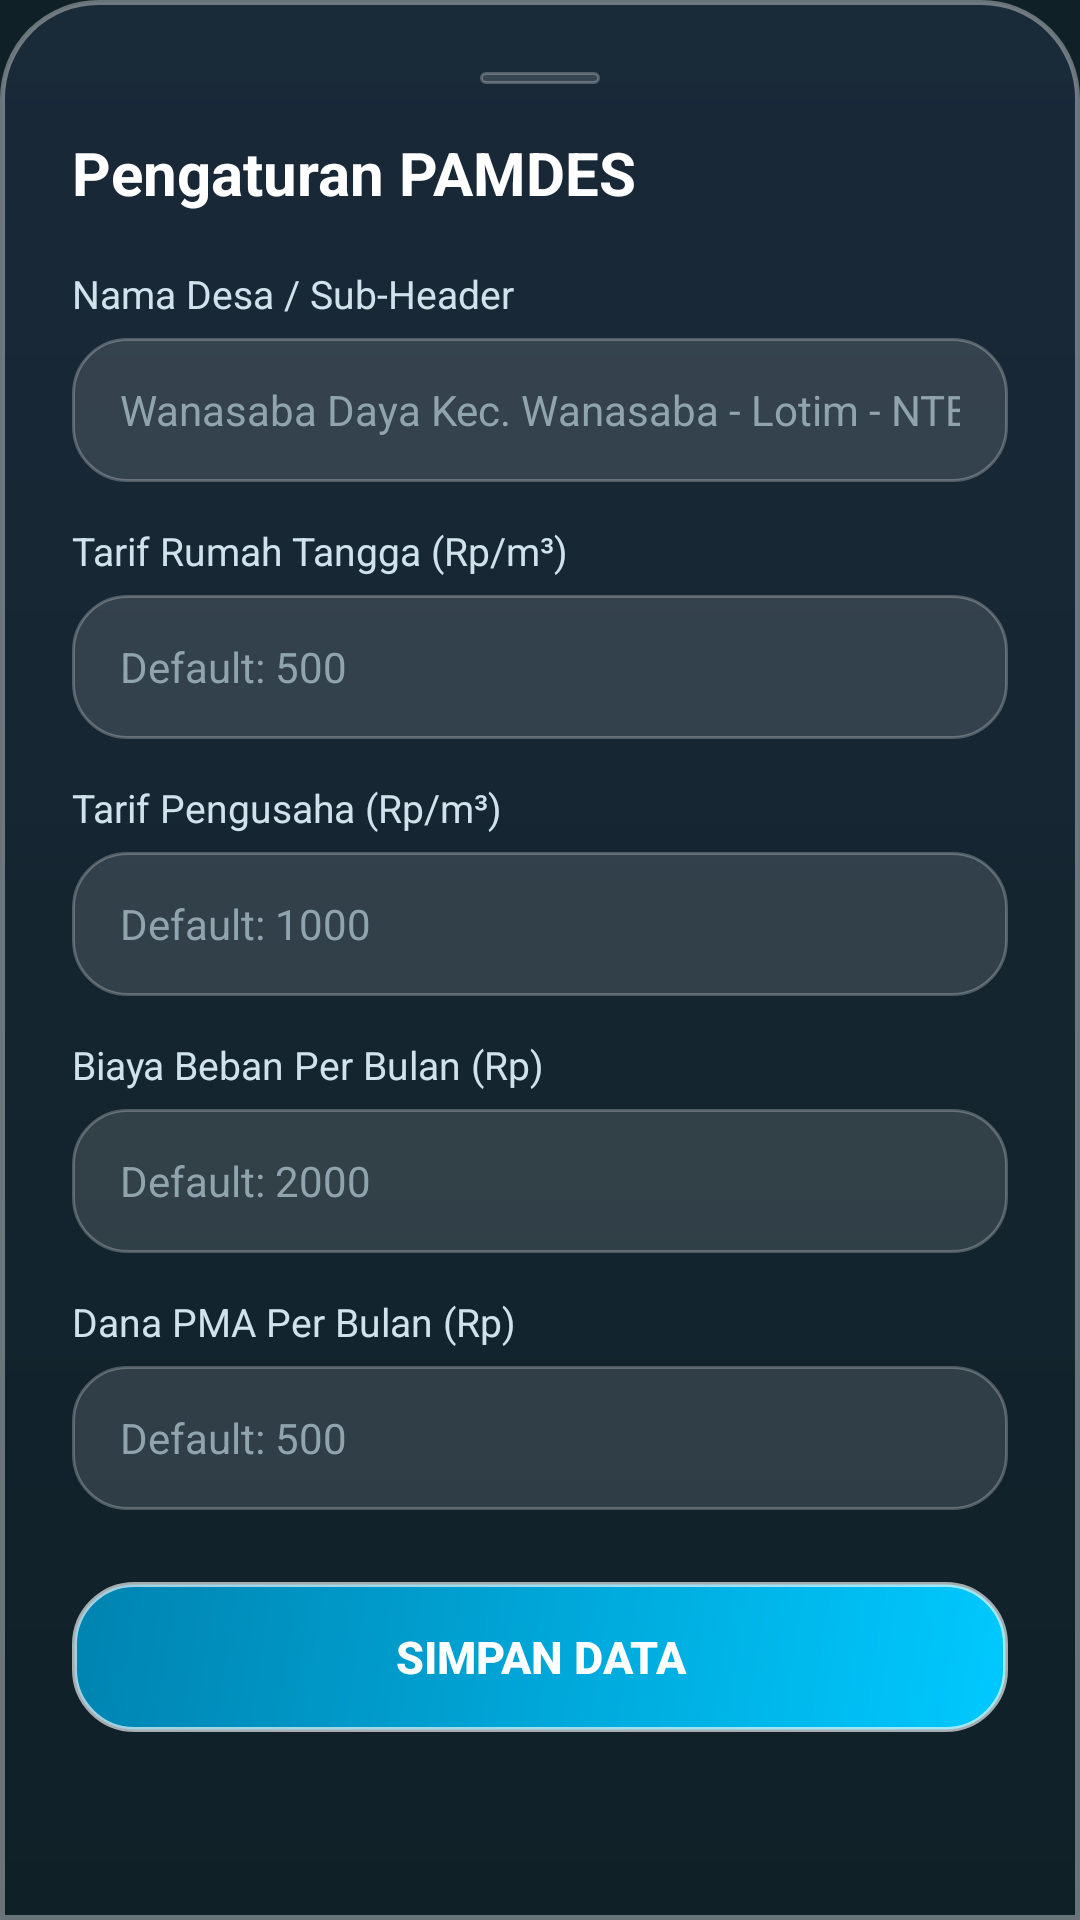

Here is an Android app screen rendered from its layout file. Give the layout XML and the strings, colors and styles it references.
<!-- AndroidManifest.xml: application theme Theme.PAMDES -->
<!-- res/layout/dialog_settings.xml -->
<?xml version="1.0" encoding="utf-8"?>
<LinearLayout xmlns:android="http://schemas.android.com/apk/res/android"
    android:layout_width="match_parent"
    android:layout_height="wrap_content"
    android:background="@drawable/bg_glass_dialog"
    android:orientation="vertical"
    android:padding="24dp">

    <View
        android:layout_width="40dp"
        android:layout_height="4dp"
        android:layout_gravity="center_horizontal"
        android:layout_marginBottom="16dp"
        android:background="@drawable/bg_glass_input" />

    <TextView
        android:layout_width="wrap_content"
        android:layout_height="wrap_content"
        android:layout_marginBottom="18dp"
        android:text="@string/pengaturan_title"
        android:textColor="@color/white"
        android:textSize="20sp"
        android:textStyle="bold" />

    
    <TextView
        android:layout_width="wrap_content"
        android:layout_height="wrap_content"
        android:layout_marginBottom="6dp"
        android:text="Nama Desa / Sub-Header"
        android:textColor="@color/text_secondary"
        android:textSize="13sp" />

    <EditText
        android:id="@+id/etNamaDesa"
        android:layout_width="match_parent"
        android:layout_height="48dp"
        android:layout_marginBottom="14dp"
        android:background="@drawable/bg_glass_input"
        android:hint="Wanasaba Daya Kec. Wanasaba - Lotim - NTB"
        android:inputType="textCapWords"
        android:paddingHorizontal="16dp"
        android:textColor="@color/white"
        android:textColorHint="@color/text_hint"
        android:textSize="14sp" />

    
    <TextView
        android:layout_width="wrap_content"
        android:layout_height="wrap_content"
        android:layout_marginBottom="6dp"
        android:text="Tarif Rumah Tangga (Rp/m³)"
        android:textColor="@color/text_secondary"
        android:textSize="13sp" />

    <EditText
        android:id="@+id/etTarifRt"
        android:layout_width="match_parent"
        android:layout_height="48dp"
        android:layout_marginBottom="14dp"
        android:background="@drawable/bg_glass_input"
        android:hint="Default: 500"
        android:inputType="number"
        android:paddingHorizontal="16dp"
        android:textColor="@color/white"
        android:textColorHint="@color/text_hint"
        android:textSize="14sp" />

    
    <TextView
        android:layout_width="wrap_content"
        android:layout_height="wrap_content"
        android:layout_marginBottom="6dp"
        android:text="Tarif Pengusaha (Rp/m³)"
        android:textColor="@color/text_secondary"
        android:textSize="13sp" />

    <EditText
        android:id="@+id/etTarifPengusaha"
        android:layout_width="match_parent"
        android:layout_height="48dp"
        android:layout_marginBottom="14dp"
        android:background="@drawable/bg_glass_input"
        android:hint="Default: 1000"
        android:inputType="number"
        android:paddingHorizontal="16dp"
        android:textColor="@color/white"
        android:textColorHint="@color/text_hint"
        android:textSize="14sp" />

    
    <TextView
        android:layout_width="wrap_content"
        android:layout_height="wrap_content"
        android:layout_marginBottom="6dp"
        android:text="Biaya Beban Per Bulan (Rp)"
        android:textColor="@color/text_secondary"
        android:textSize="13sp" />

    <EditText
        android:id="@+id/etBiayaBeban"
        android:layout_width="match_parent"
        android:layout_height="48dp"
        android:layout_marginBottom="14dp"
        android:background="@drawable/bg_glass_input"
        android:hint="Default: 2000"
        android:inputType="number"
        android:paddingHorizontal="16dp"
        android:textColor="@color/white"
        android:textColorHint="@color/text_hint"
        android:textSize="14sp" />

    
    <TextView
        android:layout_width="wrap_content"
        android:layout_height="wrap_content"
        android:layout_marginBottom="6dp"
        android:text="Dana PMA Per Bulan (Rp)"
        android:textColor="@color/text_secondary"
        android:textSize="13sp" />

    <EditText
        android:id="@+id/etBiayaPma"
        android:layout_width="match_parent"
        android:layout_height="48dp"
        android:layout_marginBottom="24dp"
        android:background="@drawable/bg_glass_input"
        android:hint="Default: 500"
        android:inputType="number"
        android:paddingHorizontal="16dp"
        android:textColor="@color/white"
        android:textColorHint="@color/text_hint"
        android:textSize="14sp" />

    <Button
        android:id="@+id/btnSimpanPengaturan"
        android:layout_width="match_parent"
        android:layout_height="50dp"
        android:background="@drawable/bg_glass_button_primary"
        android:text="@string/btn_simpan"
        android:textColor="@color/white"
        android:textSize="15sp"
        android:textStyle="bold" />
</LinearLayout>
<!-- resources referenced by this layout -->
<resources>
  <color name="text_hint">#90A4AE</color>
  <color name="text_secondary">#D0E2EC</color>
  <color name="white">#FFFFFFFF</color>
  <!-- drawable bg_glass_button_primary (drawable) -->
  <?xml version="1.0" encoding="utf-8"?>
  <ripple xmlns:android="http://schemas.android.com/apk/res/android"
      android:color="#66FFFFFF">
      <item>
          <shape android:shape="rectangle">
              <corners android:radius="20dp" />
              <gradient
                  android:angle="135"
                  android:endColor="#FF0083B0"
                  android:startColor="#FF00C9FF" />
              <stroke
                  android:width="1.5dp"
                  android:color="#A0FFFFFF" />
          </shape>
      </item>
  </ripple>
  <!-- drawable bg_glass_dialog (drawable) -->
  <?xml version="1.0" encoding="utf-8"?>
  <shape xmlns:android="http://schemas.android.com/apk/res/android"
      android:shape="rectangle">
      <corners
          android:topLeftRadius="32dp"
          android:topRightRadius="32dp" />
      <gradient
          android:angle="270"
          android:endColor="#F20F2027"
          android:startColor="#E61A2A3A" />
      <stroke
          android:width="1.5dp"
          android:color="#60FFFFFF" />
  </shape>
  <!-- drawable bg_glass_input (drawable) -->
  <?xml version="1.0" encoding="utf-8"?>
  <shape xmlns:android="http://schemas.android.com/apk/res/android"
      android:shape="rectangle">
      <corners android:radius="18dp" />
      <solid android:color="#20FFFFFF" />
      <stroke
          android:width="1dp"
          android:color="#40FFFFFF" />
  </shape>
  <string name="btn_simpan">Simpan Data</string>
  <string name="pengaturan_title">Pengaturan PAMDES</string>
  <style name="Theme.PAMDES" parent="Theme.Material3.DayNight.NoActionBar">
          
          <item name="colorPrimary">@color/water_cyan</item>
          <item name="colorOnPrimary">@color/water_dark</item>
          <item name="colorSecondary">@color/water_teal</item>
          <item name="colorOnSecondary">@color/water_dark</item>
  
          
          <item name="android:statusBarColor">@color/water_dark</item>
          <item name="android:navigationBarColor">@color/water_dark</item>
          <item name="android:windowLightStatusBar">false</item>
          <item name="android:windowBackground">@color/water_dark</item>
      </style>
  <color name="water_cyan">#00C9FF</color>
  <color name="water_dark">#0F2027</color>
  <color name="water_teal">#92FE96</color>
</resources>
